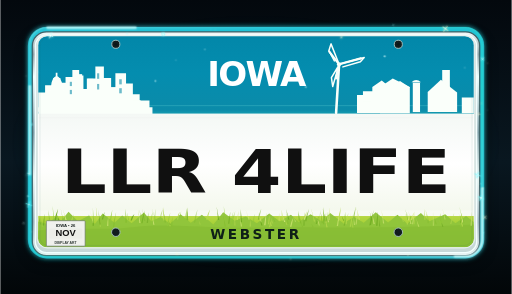
t = 0.00 s
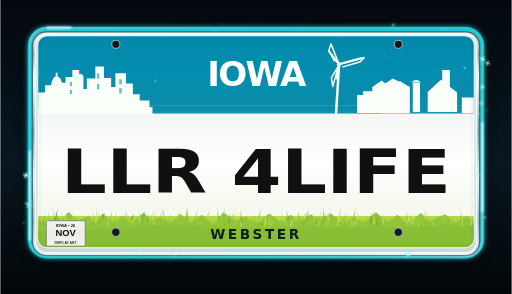
t = 4.00 s
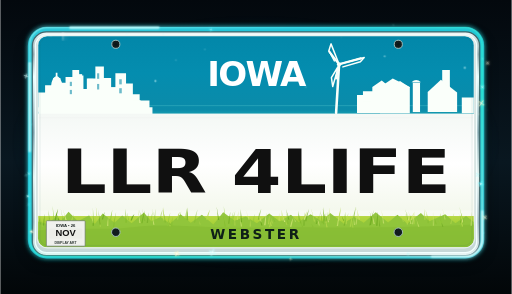
t = 4.68 s
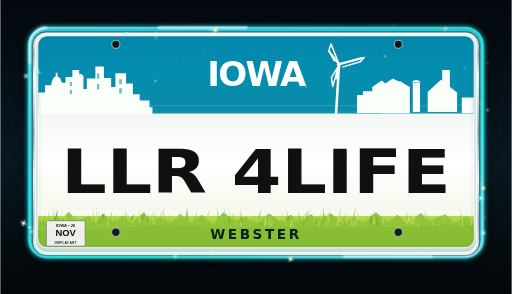
t = 5.35 s
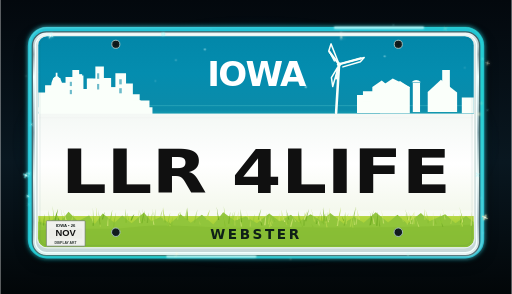
t = 6.70 s
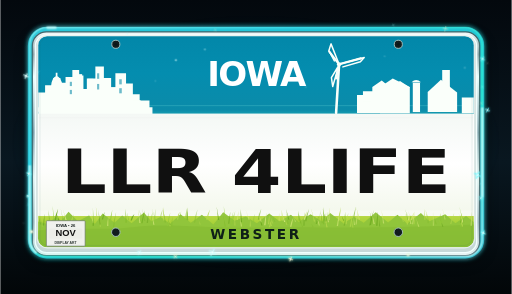
t = 8.39 s

The animated SVG that drew these frames (rendered in a browser with its animation timeline set to each time). Animation: 6 CSS @keyframes rules; frames cover the first 8.39 s, repeats indefinitely.

<svg xmlns="http://www.w3.org/2000/svg" width="1200" height="690" viewBox="0 0 1200 690" role="img" aria-labelledby="title desc">
<title id="title">LLR 4LIFE — Animated Iowa City and Country license plate inspired display art</title>
<desc id="desc">An animated decorative Iowa-style plate with recognizable blue city-and-country skyline, white wind turbine and farm buildings, white IOWA header, black LLR 4LIFE lettering, green grass county strip reading WEBSTER, neon edging, and glowing star-like glitter. Decorative artwork, not a valid registration plate.</desc>
<defs>
 <linearGradient id="background" x1="0" y1="0" x2="0" y2="1"><stop stop-color="#03080d"/><stop offset=".55" stop-color="#091720"/><stop offset="1" stop-color="#020608"/></linearGradient>
 <radialGradient id="aura"><stop stop-color="#4efbff" stop-opacity=".37"/><stop offset=".6" stop-color="#04c4dc" stop-opacity=".12"/><stop offset="1" stop-color="#02c4de" stop-opacity="0"/></radialGradient>
 <linearGradient id="metal" x1="0" y1="0" x2="0" y2="1"><stop stop-color="#f6fbfc"/><stop offset=".10" stop-color="#8fa1a7"/><stop offset=".20" stop-color="#f3ffff"/><stop offset=".45" stop-color="#7d9ba5"/><stop offset=".65" stop-color="#e9f3f0"/><stop offset=".85" stop-color="#9cb3ba"/><stop offset="1" stop-color="#eef4f3"/></linearGradient>
 <linearGradient id="sky" x1="0" y1="0" x2="0" y2="1"><stop stop-color="#0287a9"/><stop offset=".48" stop-color="#048daf"/><stop offset=".95" stop-color="#0b8ba9"/><stop offset="1" stop-color="#159bb0"/></linearGradient>
 <linearGradient id="whitePlate" x1="0" y1="0" x2="0" y2="1"><stop stop-color="#f4f8f5"/><stop offset=".52" stop-color="#ffffff"/><stop offset="1" stop-color="#f4f8ed"/></linearGradient>
 <linearGradient id="grass" x1="0" y1="0" x2="0" y2="1"><stop stop-color="#b7d845"/><stop offset=".44" stop-color="#9bcb2b"/><stop offset="1" stop-color="#4e9b17"/></linearGradient>
 <linearGradient id="borderSpark" x1="0" y1="0" x2="1" y2="1"><stop stop-color="#9cffff"/><stop offset=".3" stop-color="#4cedf9"/><stop offset=".63" stop-color="#31ffcf"/><stop offset="1" stop-color="#cefaff"/></linearGradient>
 <linearGradient id="glassSweep" x1="0" y1="0" x2="1" y2="0"><stop stop-color="#fff" stop-opacity="0"/><stop offset=".48" stop-color="#fff" stop-opacity="0"/><stop offset=".5" stop-color="#fff" stop-opacity=".46"/><stop offset=".53" stop-color="#fff" stop-opacity=".10"/><stop offset=".59" stop-color="#fff" stop-opacity="0"/><stop offset="1" stop-color="#fff" stop-opacity="0"/></linearGradient>
 <filter id="plateDrop" x="-25%" y="-50%" width="150%" height="200%"><feGaussianBlur stdDeviation="20"/></filter>
 <filter id="softGlow" x="-80%" y="-100%" width="260%" height="300%"><feGaussianBlur stdDeviation="6" result="blur"/><feMerge><feMergeNode in="blur"/><feMergeNode in="SourceGraphic"/></feMerge></filter>
 <filter id="lightGlow" x="-50%" y="-80%" width="200%" height="260%"><feGaussianBlur stdDeviation="2.3" result="blur"/><feMerge><feMergeNode in="blur"/><feMergeNode in="SourceGraphic"/></feMerge></filter>
 <clipPath id="plateCrop"><rect x="89" y="85" width="1022" height="495" rx="21"/></clipPath>
 <clipPath id="rimCrop"><rect x="71" y="68" width="1058" height="529" rx="34"/></clipPath>
</defs>
<style><![CDATA[
 .auraPulse {animation:auraPulse 4s ease-in-out infinite}
 .borderPulse {animation:borderPulse 3.5s ease-in-out infinite}
 .rimMarch {stroke-dasharray:210 1170;animation:rimMarch 9s linear infinite}
 .twinkle {animation:twinkle 2.4s ease-in-out infinite;transform-box:fill-box;transform-origin:center}
 .shimmer {animation:shimmer 9s linear infinite}
 .skyGlitter{animation:skyGlitter 5.8s ease-in-out infinite}
 @keyframes auraPulse{0%,100%{opacity:.6}50%{opacity:1}}
 @keyframes borderPulse{0%,100%{opacity:.34}50%{opacity:.68}}
 @keyframes rimMarch{to{stroke-dashoffset:-2760}}
 @keyframes twinkle{0%,100%{opacity:0;transform:scale(.4) rotate(0deg)}30%{opacity:1;transform:scale(1.18) rotate(26deg)}55%{opacity:.22;transform:scale(.66) rotate(60deg)}}
 @keyframes shimmer{from{transform:translateX(-1450px)}to{transform:translateX(1450px)}}
 @keyframes skyGlitter{0%,100%{opacity:.13}45%{opacity:.6}70%{opacity:.15}}
 @media(prefers-reduced-motion:reduce){*,*::before,*::after{animation:none!important}}
]]></style>
<!-- Very dark setting is only a backdrop; the plate itself is exactly 2:1. -->
<rect width="1200" height="690" fill="url(#background)"/>
<ellipse class="auraPulse" cx="600" cy="335" rx="585" ry="305" fill="url(#aura)"/>
<!-- offset drop and the small bright perimeter -->
<rect x="74" y="91" width="1052" height="514" rx="37" fill="#04090c" opacity=".88" filter="url(#plateDrop)"/>
<rect x="72" y="71" width="1056" height="528" rx="37" fill="none" stroke="#27e9ff" stroke-opacity=".64" stroke-width="15" filter="url(#softGlow)"/>
<rect x="75" y="75" width="1050" height="525" rx="33" fill="url(#metal)" stroke="#405c63" stroke-width="3"/>
<rect x="82" y="82" width="1036" height="511" rx="27" fill="#c7d8d8" stroke="#f5ffff" stroke-width="3.2"/>
<rect x="88" y="84" width="1024" height="497" rx="22" fill="url(#whitePlate)"/>
<g clip-path="url(#plateCrop)">
 <!-- visible medium-blue header of Iowa's 2018+ standard plate -->
 <rect x="88" y="84" width="1024" height="183" fill="url(#sky)"/>
 <path d="M89 248H1110" stroke="#6bd9db" stroke-width="2" opacity=".33"/>
 <!-- city silhouette, LEFT: state capitol dome, block skyline and low industrial buildings -->
 <g fill="#fafffa">
  <path d="M88 262V217H105V200H124V183H141V194H153V181H169V164H185V177H195V209H203V184H223V156H243V183H260V205H270V172H295V196H311V221H327V236H350V261Z"/>
  <rect x="100" y="224" width="17" height="38"/><path d="M110 224V207H116V224"/>
  <!-- capitol / dome -->
  <path d="M112 212H151V202H146C145 190 139 182 134 179V171H130V179C124 182 120 190 119 202H112Z"/>
  <rect x="117" y="209" width="30" height="48"/>
  <rect x="183" y="174" width="9" height="88"/>
  <rect x="205" y="185" width="13" height="76"/>
  <rect x="257" y="205" width="19" height="57"/>
  <rect x="310" y="235" width="19" height="27"/>
  <path d="M88 252H357V270H88Z"/>
 </g>
 <!-- city detail tiny window knockouts, kept subdued -->
 <g fill="#2498b2" opacity=".66">
  <rect x="163" y="192" width="5" height="10"/><rect x="163" y="211" width="5" height="10"/>
  <rect x="227" y="172" width="5" height="13"/><rect x="227" y="197" width="5" height="13"/>
  <rect x="279" y="186" width="6" height="12"/><rect x="279" y="207" width="6" height="12"/>
 </g>
 <!-- right-side farm country: silo, barn, farmhouse, field -->
 <g fill="#fafffa">
  <path d="M837 265V223H851V214H873V204L895 189L914 204V265Z"/>
  <path d="M891 204L921 184L961 204L961 266H891Z"/>
  <path d="M1003 263V216L1034 187L1072 217V263Z"/>
  <path d="M1037 194V164H1055V206Z"/>
  <rect x="968" y="194" width="17" height="69"/><path d="M965 193Q976 183 987 193"/>
  <path d="M1083 266V229H1112V266Z"/>
  <path d="M850 265V238H871V265Z"/>
  <path d="M914 206L938 190L962 206Z"/>
 </g>
 <!-- Wind turbine, 3 blades: distinct feature of Iowa City and Country plates -->
 <g stroke="#fafffa" fill="none" stroke-linecap="round" stroke-linejoin="round">
  <path d="M788 265L795 151" stroke-width="6"/>
  <path d="M795 151L772 121M795 151L846 137M795 151L788 184" stroke-width="5"/>
  <path d="M795 151L776 103L771 119L784 143M795 151L854 135L845 145L804 157M795 151L780 203L777 182L791 159" stroke-width="3.5"/>
 </g>
 <circle cx="795" cy="151" r="5" fill="#fafffa"/>
 <!-- Center part kept white to show the black number clearly -->
 <path d="M90 267H1110V494H90Z" fill="url(#whitePlate)"/>
 <path d="M89 276H1111" stroke="#eeeeec" stroke-width="1.2" opacity=".45"/>
 <!-- green base with layered, individual blade grass -->
 <rect x="88" y="507" width="1024" height="73" fill="url(#grass)"/>
 <path d="M88 520L110 526L130 509L143 518L160 497L182 519L208 506L222 526L240 501L268 523L286 506L308 524L337 499L354 519L376 509L398 525L423 503L447 523L473 504L500 527L523 498L550 518L576 508L602 524L631 501L656 520L682 504L700 521L728 503L755 520L774 500L805 524L830 509L853 523L881 498L910 522L932 504L955 525L987 500L1007 519L1044 503L1068 524L1093 507L1111 521V580H88Z" fill="#90c53c" opacity=".95"/>
 <path d="M88 541C173 530 236 543 316 533S479 537 600 534S874 539 1112 527V580H88Z" fill="#7cb32b" opacity=".35"/>

<path d="M805.4 525.1Q807.3 514.5 813.1 508.4L808.4 525.1Z" fill="#b5d84c" opacity="0.64"/>
<path d="M757.3 526.2Q757.3 513.9 757.5 504.0L760.3 526.2Z" fill="#83bc2d" opacity="0.76"/>
<path d="M820.0 531.9Q821.9 517.7 827.4 503.3L823.0 531.9Z" fill="#b5d84c" opacity="0.77"/>
<path d="M735.7 519.6Q733.9 504.3 728.5 487.4L738.7 519.6Z" fill="#b5d84c" opacity="0.81"/>
<path d="M362.7 519.3Q360.9 503.9 355.3 486.8L365.7 519.3Z" fill="#92c938" opacity="0.55"/>
<path d="M769.7 516.2Q770.4 501.8 772.4 486.8L772.7 516.2Z" fill="#d1e576" opacity="0.74"/>
<path d="M697.8 528.0Q696.9 516.1 694.1 506.9L700.8 528.0Z" fill="#92c938" opacity="0.69"/>
<path d="M960.9 523.2Q961.6 511.9 963.9 504.2L963.9 523.2Z" fill="#83bc2d" opacity="0.90"/>
<path d="M299.7 516.7Q299.1 505.6 297.5 498.3L302.7 516.7Z" fill="#92c938" opacity="0.80"/>
<path d="M825.9 533.8Q824.9 517.8 821.7 499.2L828.9 533.8Z" fill="#b5d84c" opacity="0.54"/>
<path d="M352.3 522.2Q353.6 508.5 357.5 495.0L355.3 522.2Z" fill="#92c938" opacity="0.59"/>
<path d="M1042.2 515.1Q1041.0 501.6 1037.3 488.9L1045.2 515.1Z" fill="#d1e576" opacity="0.53"/>
<path d="M711.0 529.9Q711.8 514.8 713.9 498.2L714.0 529.9Z" fill="#6da91f" opacity="0.63"/>
<path d="M841.0 515.4Q839.4 500.6 834.9 484.9L844.0 515.4Z" fill="#d1e576" opacity="0.68"/>
<path d="M554.6 516.5Q555.9 504.3 559.9 494.5L557.6 516.5Z" fill="#d1e576" opacity="0.48"/>
<path d="M385.6 522.2Q384.5 506.3 381.1 487.7L388.6 522.2Z" fill="#83bc2d" opacity="0.87"/>
<path d="M966.0 526.2Q967.7 512.5 972.8 499.3L969.0 526.2Z" fill="#d1e576" opacity="0.61"/>
<path d="M715.2 519.3Q717.5 505.0 724.4 490.5L718.2 519.3Z" fill="#6da91f" opacity="0.67"/>
<path d="M619.3 528.8Q620.6 514.1 624.6 498.5L622.3 528.8Z" fill="#d1e576" opacity="0.91"/>
<path d="M585.1 531.3Q585.5 521.0 586.9 515.6L588.1 531.3Z" fill="#b5d84c" opacity="0.75"/>
<path d="M955.0 516.5Q953.8 503.1 950.3 490.4L958.0 516.5Z" fill="#83bc2d" opacity="0.76"/>
<path d="M216.9 523.4Q215.1 508.9 209.8 493.9L219.9 523.4Z" fill="#d1e576" opacity="0.63"/>
<path d="M124.4 517.1Q123.9 501.2 122.5 482.8L127.4 517.1Z" fill="#92c938" opacity="0.64"/>
<path d="M711.8 515.9Q713.8 504.1 719.9 495.0L714.8 515.9Z" fill="#d1e576" opacity="0.90"/>
<path d="M1001.2 515.4Q1000.4 502.5 997.7 491.1L1004.2 515.4Z" fill="#b5d84c" opacity="0.78"/>
<path d="M961.9 525.8Q960.8 510.4 957.6 493.2L964.9 525.8Z" fill="#d1e576" opacity="0.71"/>
<path d="M526.2 531.3Q525.1 516.0 521.9 499.1L529.2 531.3Z" fill="#83bc2d" opacity="0.71"/>
<path d="M930.6 526.5Q929.8 513.4 927.2 501.4L933.6 526.5Z" fill="#92c938" opacity="0.50"/>
<path d="M1083.0 515.2Q1081.5 500.5 1077.0 484.9L1086.0 515.2Z" fill="#92c938" opacity="0.81"/>
<path d="M1031.0 527.1Q1031.9 515.9 1034.4 508.6L1034.0 527.1Z" fill="#92c938" opacity="0.85"/>
<path d="M549.1 529.3Q549.3 515.8 549.8 502.9L552.1 529.3Z" fill="#b5d84c" opacity="0.64"/>
<path d="M343.5 523.4Q344.7 510.0 348.2 497.6L346.5 523.4Z" fill="#6da91f" opacity="0.53"/>
<path d="M113.8 516.0Q113.4 503.5 112.3 492.9L116.8 516.0Z" fill="#83bc2d" opacity="0.65"/>
<path d="M869.2 516.7Q868.7 505.1 867.1 496.7L872.2 516.7Z" fill="#6da91f" opacity="0.66"/>
<path d="M630.1 533.3Q632.0 522.6 637.6 516.2L633.1 533.3Z" fill="#b5d84c" opacity="0.78"/>
<path d="M152.6 516.1Q151.0 502.8 146.4 490.4L155.6 516.1Z" fill="#d1e576" opacity="0.92"/>
<path d="M867.1 527.8Q869.4 511.9 876.2 493.2L870.1 527.8Z" fill="#6da91f" opacity="0.63"/>
<path d="M980.6 532.2Q978.4 517.9 971.7 503.2L983.6 532.2Z" fill="#d1e576" opacity="0.65"/>
<path d="M628.1 526.2Q629.1 513.2 632.1 501.5L631.1 526.2Z" fill="#b5d84c" opacity="0.85"/>
<path d="M419.4 517.8Q420.7 505.4 424.4 495.1L422.4 517.8Z" fill="#92c938" opacity="0.55"/>
<path d="M708.2 533.1Q706.1 521.3 699.8 512.3L711.2 533.1Z" fill="#83bc2d" opacity="0.60"/>
<path d="M660.8 518.2Q660.6 504.6 660.3 491.5L663.8 518.2Z" fill="#b5d84c" opacity="0.81"/>
<path d="M264.1 532.7Q266.0 516.6 271.7 497.8L267.1 532.7Z" fill="#83bc2d" opacity="0.57"/>
<path d="M337.5 518.9Q336.3 504.3 332.6 489.2L340.5 518.9Z" fill="#83bc2d" opacity="0.58"/>
<path d="M805.6 529.7Q807.2 519.1 812.0 512.9L808.6 529.7Z" fill="#6da91f" opacity="0.53"/>
<path d="M1021.2 526.4Q1020.4 514.9 1017.8 506.8L1024.2 526.4Z" fill="#83bc2d" opacity="0.74"/>
<path d="M97.6 531.5Q95.5 515.7 89.1 497.7L100.6 531.5Z" fill="#b5d84c" opacity="0.46"/>
<path d="M740.1 525.8Q742.0 514.6 747.7 507.1L743.1 525.8Z" fill="#6da91f" opacity="0.64"/>
<path d="M665.9 520.9Q663.7 507.4 657.1 494.6L668.9 520.9Z" fill="#d1e576" opacity="0.95"/>
<path d="M331.1 523.8Q332.3 511.0 335.9 499.8L334.1 523.8Z" fill="#92c938" opacity="0.69"/>
<path d="M99.9 529.1Q101.0 515.3 104.5 501.7L102.9 529.1Z" fill="#6da91f" opacity="0.69"/>
<path d="M670.7 527.5Q669.2 515.1 664.6 504.7L673.7 527.5Z" fill="#b5d84c" opacity="0.62"/>
<path d="M768.7 526.6Q768.4 511.8 767.5 495.9L771.7 526.6Z" fill="#92c938" opacity="0.83"/>
<path d="M871.5 525.6Q871.7 514.0 872.0 505.8L874.5 525.6Z" fill="#83bc2d" opacity="0.46"/>
<path d="M808.2 523.4Q808.0 511.1 807.7 501.2L811.2 523.4Z" fill="#83bc2d" opacity="0.70"/>
<path d="M331.6 519.2Q331.3 508.2 330.5 501.3L334.6 519.2Z" fill="#92c938" opacity="0.76"/>
<path d="M146.9 525.6Q145.7 509.5 141.9 490.7L149.9 525.6Z" fill="#83bc2d" opacity="0.62"/>
<path d="M995.0 515.8Q995.0 502.5 994.9 490.0L998.0 515.8Z" fill="#b5d84c" opacity="0.77"/>
<path d="M525.6 516.9Q525.3 501.2 524.5 483.4L528.6 516.9Z" fill="#92c938" opacity="0.79"/>
<path d="M233.2 532.8Q233.5 521.9 234.4 515.0L236.2 532.8Z" fill="#b5d84c" opacity="0.46"/>
<path d="M1014.9 529.6Q1015.0 514.2 1015.4 497.1L1017.9 529.6Z" fill="#d1e576" opacity="0.46"/>
<path d="M808.9 524.8Q809.3 510.5 810.4 495.6L811.9 524.8Z" fill="#92c938" opacity="0.70"/>
<path d="M305.5 517.6Q307.8 507.3 314.6 502.1L308.5 517.6Z" fill="#6da91f" opacity="0.90"/>
<path d="M652.9 517.4Q653.3 506.4 654.4 499.3L655.9 517.4Z" fill="#d1e576" opacity="0.55"/>
<path d="M390.8 530.6Q392.8 515.5 398.9 498.8L393.8 530.6Z" fill="#92c938" opacity="0.60"/>
<path d="M765.1 533.2Q764.2 520.7 761.6 510.3L768.1 533.2Z" fill="#b5d84c" opacity="0.90"/>
<path d="M329.4 520.5Q327.8 508.3 322.8 498.5L332.4 520.5Z" fill="#92c938" opacity="0.90"/>
<path d="M439.2 520.4Q437.2 509.2 431.2 501.8L442.2 520.4Z" fill="#92c938" opacity="0.75"/>
<path d="M97.0 529.5Q95.3 516.3 90.3 504.1L100.0 529.5Z" fill="#83bc2d" opacity="0.59"/>
<path d="M761.6 519.8Q760.4 505.5 756.7 490.7L764.6 519.8Z" fill="#6da91f" opacity="0.95"/>
<path d="M1078.8 522.5Q1078.8 511.4 1079.0 504.1L1081.8 522.5Z" fill="#6da91f" opacity="0.59"/>
<path d="M888.9 531.6Q888.8 520.4 888.5 512.8L891.9 531.6Z" fill="#6da91f" opacity="0.61"/>
<path d="M747.5 529.0Q745.2 514.7 738.6 499.8L750.5 529.0Z" fill="#d1e576" opacity="0.81"/>
<path d="M764.4 519.3Q763.6 507.3 761.4 498.1L767.4 519.3Z" fill="#6da91f" opacity="0.52"/>
<path d="M1036.9 532.3Q1035.3 519.7 1030.3 508.9L1039.9 532.3Z" fill="#6da91f" opacity="0.69"/>
<path d="M433.2 515.8Q434.6 501.4 438.8 486.4L436.2 515.8Z" fill="#92c938" opacity="0.71"/>
<path d="M804.5 518.1Q802.5 506.5 796.4 498.0L807.5 518.1Z" fill="#6da91f" opacity="0.75"/>
<path d="M898.0 524.6Q897.1 509.3 894.3 492.2L901.0 524.6Z" fill="#d1e576" opacity="0.68"/>
<path d="M564.1 521.9Q564.0 506.8 564.0 490.3L567.1 521.9Z" fill="#6da91f" opacity="0.95"/>
<path d="M482.9 515.9Q485.2 503.1 492.0 491.8L485.9 515.9Z" fill="#b5d84c" opacity="0.78"/>
<path d="M582.3 515.9Q580.5 502.9 575.1 491.4L585.3 515.9Z" fill="#d1e576" opacity="0.62"/>
<path d="M163.6 526.3Q165.9 513.6 172.6 502.6L166.6 526.3Z" fill="#b5d84c" opacity="0.91"/>
<path d="M1034.1 524.0Q1035.9 512.8 1041.2 505.4L1037.1 524.0Z" fill="#92c938" opacity="0.79"/>
<path d="M326.0 523.4Q325.2 508.0 322.9 490.8L329.0 523.4Z" fill="#d1e576" opacity="0.77"/>
<path d="M833.5 526.7Q835.0 510.8 839.7 492.4L836.5 526.7Z" fill="#d1e576" opacity="0.58"/>
<path d="M748.1 531.4Q748.1 516.0 748.1 498.6L751.1 531.4Z" fill="#92c938" opacity="0.56"/>
<path d="M232.7 527.0Q231.9 510.9 229.7 492.1L235.7 527.0Z" fill="#6da91f" opacity="0.70"/>
<path d="M136.6 519.1Q134.6 505.6 128.4 492.9L139.6 519.1Z" fill="#6da91f" opacity="0.92"/>
<path d="M225.6 517.2Q225.3 502.0 224.3 485.1L228.6 517.2Z" fill="#b5d84c" opacity="0.74"/>
<path d="M826.6 518.3Q828.6 502.5 834.6 484.5L829.6 518.3Z" fill="#83bc2d" opacity="0.69"/>
<path d="M256.4 521.7Q258.0 507.2 262.8 492.0L259.4 521.7Z" fill="#92c938" opacity="0.85"/>
<path d="M763.0 522.6Q763.0 512.1 762.9 506.1L766.0 522.6Z" fill="#b5d84c" opacity="0.83"/>
<path d="M592.3 521.3Q593.4 510.0 596.9 502.2L595.3 521.3Z" fill="#92c938" opacity="0.58"/>
<path d="M637.9 524.5Q635.7 510.5 629.1 496.5L640.9 524.5Z" fill="#b5d84c" opacity="0.59"/>
<path d="M1029.2 520.8Q1030.2 508.9 1033.2 499.8L1032.2 520.8Z" fill="#92c938" opacity="0.67"/>
<path d="M92.9 526.7Q91.4 512.5 86.7 498.1L95.9 526.7Z" fill="#83bc2d" opacity="0.93"/>
<path d="M604.1 515.6Q606.2 502.3 612.3 490.0L607.1 515.6Z" fill="#6da91f" opacity="0.56"/>
<path d="M792.3 519.3Q794.0 503.6 799.4 485.6L795.3 519.3Z" fill="#b5d84c" opacity="0.87"/>
<path d="M865.4 529.1Q867.7 514.9 874.4 500.3L868.4 529.1Z" fill="#6da91f" opacity="0.49"/>
<path d="M1002.7 523.9Q1002.7 511.8 1002.7 502.0L1005.7 523.9Z" fill="#83bc2d" opacity="0.58"/>
<path d="M1103.6 529.6Q1104.4 514.0 1106.8 496.4L1106.6 529.6Z" fill="#d1e576" opacity="0.74"/>
<path d="M675.9 516.3Q675.3 505.1 673.3 497.5L678.9 516.3Z" fill="#92c938" opacity="0.57"/>
<path d="M400.5 531.3Q401.4 518.7 404.3 508.2L403.5 531.3Z" fill="#83bc2d" opacity="0.52"/>
<path d="M732.6 533.5Q730.6 522.5 724.5 515.4L735.6 533.5Z" fill="#83bc2d" opacity="0.59"/>
<path d="M329.9 516.5Q328.9 503.3 325.9 491.3L332.9 516.5Z" fill="#92c938" opacity="0.82"/>
<path d="M691.3 520.5Q689.9 510.0 685.7 504.1L694.3 520.5Z" fill="#d1e576" opacity="0.61"/>
<path d="M438.2 517.1Q438.2 505.1 438.1 495.8L441.2 517.1Z" fill="#83bc2d" opacity="0.91"/>
<path d="M754.0 523.8Q753.2 509.0 750.9 493.1L757.0 523.8Z" fill="#83bc2d" opacity="0.86"/>
<path d="M1055.5 525.8Q1057.9 512.4 1065.3 499.9L1058.5 525.8Z" fill="#b5d84c" opacity="0.58"/>
<path d="M789.8 529.2Q788.7 517.0 785.6 507.0L792.8 529.2Z" fill="#92c938" opacity="0.91"/>
<path d="M564.5 531.6Q563.8 519.1 561.5 508.5L567.5 531.6Z" fill="#d1e576" opacity="0.82"/>
<path d="M510.7 516.5Q509.9 501.4 507.5 484.7L513.7 516.5Z" fill="#6da91f" opacity="0.81"/>
<path d="M635.1 530.4Q633.7 518.3 629.5 508.6L638.1 530.4Z" fill="#b5d84c" opacity="0.66"/>
<path d="M566.2 532.4Q567.6 519.9 571.9 509.2L569.2 532.4Z" fill="#92c938" opacity="0.87"/>
<path d="M330.7 523.7Q332.8 509.2 339.2 494.1L333.7 523.7Z" fill="#6da91f" opacity="0.61"/>
<path d="M703.8 524.6Q702.7 511.4 699.6 499.1L706.8 524.6Z" fill="#83bc2d" opacity="0.91"/>
<path d="M1084.0 522.3Q1083.3 510.7 1081.0 502.2L1087.0 522.3Z" fill="#d1e576" opacity="0.94"/>
<path d="M612.5 529.0Q610.5 515.3 604.5 501.9L615.5 529.0Z" fill="#6da91f" opacity="0.95"/>
<path d="M768.7 521.9Q767.8 508.9 764.8 497.4L771.7 521.9Z" fill="#d1e576" opacity="0.78"/>
<path d="M541.6 525.6Q544.1 510.9 551.5 495.3L544.6 525.6Z" fill="#92c938" opacity="0.57"/>
<path d="M216.4 530.1Q217.0 518.6 218.8 510.2L219.4 530.1Z" fill="#6da91f" opacity="0.84"/>
<path d="M810.0 526.3Q811.7 512.9 816.7 500.1L813.0 526.3Z" fill="#b5d84c" opacity="0.71"/>
<path d="M382.0 517.5Q382.3 502.3 383.2 485.4L385.0 517.5Z" fill="#b5d84c" opacity="0.68"/>
<path d="M397.1 527.9Q395.5 517.2 390.7 510.7L400.1 527.9Z" fill="#6da91f" opacity="0.92"/>
<path d="M963.0 516.3Q965.4 504.7 972.7 496.1L966.0 516.3Z" fill="#d1e576" opacity="0.58"/>
<path d="M969.6 526.5Q970.8 514.6 974.3 505.5L972.6 526.5Z" fill="#b5d84c" opacity="0.52"/>
<path d="M680.0 532.4Q682.1 519.6 688.4 508.5L683.0 532.4Z" fill="#d1e576" opacity="0.76"/>
<path d="M360.8 520.5Q361.6 505.8 364.0 490.1L363.8 520.5Z" fill="#92c938" opacity="0.54"/>
<path d="M724.5 524.1Q724.2 513.2 723.2 506.3L727.5 524.1Z" fill="#92c938" opacity="0.68"/>
<path d="M954.0 527.0Q953.2 513.4 950.9 500.4L957.0 527.0Z" fill="#b5d84c" opacity="0.83"/>
<path d="M396.8 530.9Q396.6 519.4 396.1 511.2L399.8 530.9Z" fill="#b5d84c" opacity="0.59"/>
<path d="M540.4 525.7Q541.9 511.1 546.6 495.6L543.4 525.7Z" fill="#92c938" opacity="0.53"/>
<path d="M534.5 525.2Q535.9 510.9 540.0 496.2L537.5 525.2Z" fill="#6da91f" opacity="0.60"/>
<path d="M250.4 530.6Q251.1 518.3 253.3 508.4L253.4 530.6Z" fill="#d1e576" opacity="0.73"/>
<path d="M238.1 515.1Q239.8 504.2 244.9 497.4L241.1 515.1Z" fill="#6da91f" opacity="0.75"/>
<path d="M293.7 522.5Q293.8 507.0 293.9 489.6L296.7 522.5Z" fill="#83bc2d" opacity="0.91"/>
<path d="M1083.2 531.8Q1081.1 516.2 1075.0 498.5L1086.2 531.8Z" fill="#b5d84c" opacity="0.91"/>
<path d="M209.9 519.2Q209.3 508.5 207.5 502.1L212.9 519.2Z" fill="#92c938" opacity="0.65"/>
<path d="M673.8 525.9Q672.9 510.3 670.5 492.8L676.8 525.9Z" fill="#83bc2d" opacity="0.58"/>
<path d="M436.7 516.3Q437.4 502.1 439.6 487.7L439.7 516.3Z" fill="#83bc2d" opacity="0.85"/>
<path d="M757.3 519.3Q757.8 503.8 759.2 486.4L760.3 519.3Z" fill="#83bc2d" opacity="0.88"/>
<path d="M467.7 527.1Q466.5 516.9 462.7 511.6L470.7 527.1Z" fill="#b5d84c" opacity="0.50"/>
<path d="M789.6 530.7Q791.3 515.6 796.3 499.0L792.6 530.7Z" fill="#d1e576" opacity="0.70"/>
<path d="M127.2 518.1Q129.3 503.9 135.7 489.6L130.2 518.1Z" fill="#6da91f" opacity="0.95"/>
<path d="M1086.0 523.6Q1085.8 513.3 1085.1 508.0L1089.0 523.6Z" fill="#83bc2d" opacity="0.59"/>
<path d="M1080.0 532.9Q1078.2 520.3 1072.8 509.7L1083.0 532.9Z" fill="#92c938" opacity="0.60"/>
<path d="M414.4 515.1Q416.0 504.1 420.7 497.0L417.4 515.1Z" fill="#b5d84c" opacity="0.81"/>
<path d="M642.8 520.3Q640.7 509.1 634.6 501.8L645.8 520.3Z" fill="#83bc2d" opacity="0.65"/>
<path d="M956.4 516.9Q956.3 506.1 955.8 499.6L959.4 516.9Z" fill="#d1e576" opacity="0.91"/>
<path d="M875.8 525.5Q874.4 510.4 870.3 493.6L878.8 525.5Z" fill="#d1e576" opacity="0.79"/>
<path d="M454.2 522.7Q456.3 507.8 462.7 491.9L457.2 522.7Z" fill="#83bc2d" opacity="0.52"/>
<path d="M700.0 517.9Q699.7 505.2 698.7 494.1L703.0 517.9Z" fill="#83bc2d" opacity="0.93"/>
<path d="M675.6 515.9Q674.1 501.9 669.4 487.9L678.6 515.9Z" fill="#6da91f" opacity="0.79"/>
<path d="M944.5 520.5Q943.1 509.2 938.9 501.5L947.5 520.5Z" fill="#b5d84c" opacity="0.60"/>
<path d="M610.3 519.8Q608.3 506.3 602.3 493.4L613.3 519.8Z" fill="#d1e576" opacity="0.76"/>
<path d="M882.1 529.6Q883.1 513.8 886.3 495.7L885.1 529.6Z" fill="#6da91f" opacity="0.94"/>
<path d="M358.8 527.3Q358.1 515.2 355.9 505.6L361.8 527.3Z" fill="#d1e576" opacity="0.80"/>
<path d="M829.8 528.2Q829.3 515.6 827.5 505.0L832.8 528.2Z" fill="#d1e576" opacity="0.64"/>
<path d="M217.1 521.5Q217.2 505.7 217.2 487.4L220.1 521.5Z" fill="#92c938" opacity="0.70"/>
<path d="M373.5 515.2Q375.4 502.2 381.1 490.4L376.5 515.2Z" fill="#92c938" opacity="0.51"/>
</g>
<!-- subtle mounting holes, top and bottom as in the original -->
<g fill="#111c1e" stroke="#a8c4c0" stroke-width="2.2">
  <circle cx="271" cy="104" r="9.5"/><circle cx="934" cy="104" r="9.5"/>
  <circle cx="271" cy="545" r="10"/><circle cx="934" cy="545" r="10"/>
</g>
<g fill="#061417" opacity=".65"><circle cx="271" cy="104" r="3.2"/><circle cx="934" cy="104" r="3.2"/></g>
<!-- Iowa header: white sans-serif on teal, not chrome -->
<text x="600" y="201" text-anchor="middle" font-family="DejaVu Sans,Arial,sans-serif" font-size="80" font-weight="900" letter-spacing="-4" fill="#ffffff">IOWA</text>
<!-- The full phrase is intentionally decorative: Iowa real vanity plates have a seven-character maximum. -->
<text x="600" y="453" text-anchor="middle" font-family="Liberation Sans Narrow,DejaVu Sans Condensed,Arial Narrow,sans-serif" font-size="143" font-stretch="condensed" textLength="914" lengthAdjust="spacingAndGlyphs" font-weight="900" fill="#101010">LLR 4LIFE</text>
<!-- Tiny printed sticker, at lower left just as on the Iowa plate -->
<rect x="108" y="518" width="91" height="60" rx="2" fill="#f0f1ed" stroke="#666e68" stroke-width="1.5"/>
<text x="153" y="532" font-family="Arial,sans-serif" font-size="10" font-weight="700" text-anchor="middle" fill="#1a2321">IOWA • 26</text>
<rect x="115" y="536" width="77" height="24" rx="1" fill="#ecede8"/>
<text x="153" y="555" font-family="Arial,sans-serif" font-size="22" font-weight="900" text-anchor="middle" fill="#111">NOV</text>
<text x="153" y="572" font-family="Arial,sans-serif" font-size="8" font-weight="700" text-anchor="middle" fill="#27312e">DISPLAY ART</text>
<!-- County name is a real feature of Iowa's standard plate. -->
<text x="600" y="561" text-anchor="middle" font-family="DejaVu Sans,Arial,sans-serif" font-size="32" letter-spacing="6" font-weight="850" fill="#0e2017">WEBSTER</text>
<!-- Plate perimeter emboss, neutral on the face -->
<rect x="86" y="83" width="1028" height="499" rx="24" fill="none" stroke="#edf5f1" stroke-width="2"/>
<rect x="93" y="89" width="1014" height="487" rx="18" fill="none" stroke="#315f61" stroke-opacity=".15" stroke-width="1.5"/>
<!-- Moving glass sparkle across top chrome rim only; registration remains clean -->
<g clip-path="url(#rimCrop)"><rect class="shimmer" x="0" y="74" width="180" height="20" fill="url(#glassSweep)" opacity=".52"/></g>
<!-- Luminous perimeter, outside physical face -->
<rect x="69" y="65" width="1062" height="537" rx="40" fill="none" stroke="url(#borderSpark)" stroke-width="3.8" class="borderPulse" filter="url(#softGlow)"/>
<rect x="69" y="65" width="1062" height="537" rx="40" fill="none" stroke="#d4ffff" stroke-width="4.3" class="rimMarch" filter="url(#lightGlow)" opacity=".7"/>

<g class="twinkle" style="animation-delay:-2.98s;animation-duration:2.70s"><path d="M953.8 598.4H959.8 M956.8 595.4V601.4" stroke="#fff8c7" stroke-width="1.6" stroke-linecap="round" filter="url(#lightGlow)"/><circle cx="956.8" cy="598.4" r="1.7" fill="#fff"/></g>
<g class="twinkle" style="animation-delay:-3.49s;animation-duration:3.28s"><path d="M952.3 596.9H961.3 M956.8 592.4V601.4" stroke="#7dffff" stroke-width="1.6" stroke-linecap="round" filter="url(#lightGlow)"/><circle cx="956.8" cy="596.9" r="1.7" fill="#fff"/></g>
<g class="twinkle" style="animation-delay:-2.86s;animation-duration:3.38s"><path d="M490.8 592.1H504.8 M497.8 585.1V599.1" stroke="#ccffff" stroke-width="1.6" stroke-linecap="round" filter="url(#lightGlow)"/><circle cx="497.8" cy="592.1" r="1.7" fill="#fff"/></g>
<g class="twinkle" style="animation-delay:-2.32s;animation-duration:2.29s"><path d="M65.9 533.4H71.9 M68.9 530.4V536.4" stroke="#65f8ff" stroke-width="1.6" stroke-linecap="round" filter="url(#lightGlow)"/><circle cx="68.9" cy="533.4" r="1.7" fill="#fff"/></g>
<g class="twinkle" style="animation-delay:-2.67s;animation-duration:2.54s"><path d="M1138.8 258.4H1147.8 M1143.3 253.9V262.9" stroke="#65f8ff" stroke-width="1.6" stroke-linecap="round" filter="url(#lightGlow)"/><circle cx="1143.3" cy="258.4" r="1.7" fill="#fff"/></g>
<g class="twinkle" style="animation-delay:-1.07s;animation-duration:2.38s"><path d="M1132.1 510.2H1142.1 M1137.1 505.2V515.2" stroke="#fff8c7" stroke-width="1.6" stroke-linecap="round" filter="url(#lightGlow)"/><circle cx="1137.1" cy="510.2" r="1.7" fill="#fff"/></g>
<g class="twinkle" style="animation-delay:-3.28s;animation-duration:2.89s"><path d="M68.3 292.2H78.3 M73.3 287.2V297.2" stroke="#65f8ff" stroke-width="1.6" stroke-linecap="round" filter="url(#lightGlow)"/><circle cx="73.3" cy="292.2" r="1.7" fill="#fff"/></g>
<g class="twinkle" style="animation-delay:-0.41s;animation-duration:2.04s"><path d="M1113.4 410.7H1127.4 M1120.4 403.7V417.7" stroke="#65f8ff" stroke-width="1.6" stroke-linecap="round" filter="url(#lightGlow)"/><circle cx="1120.4" cy="410.7" r="1.7" fill="#fff"/></g>
<g class="twinkle" style="animation-delay:-1.45s;animation-duration:3.30s"><path d="M797.3 87.3H803.3 M800.3 84.3V90.3" stroke="#fff8c7" stroke-width="1.6" stroke-linecap="round" filter="url(#lightGlow)"/><circle cx="800.3" cy="87.3" r="1.7" fill="#fff"/></g>
<g class="twinkle" style="animation-delay:-2.23s;animation-duration:2.89s"><path d="M1121.6 242.5H1135.6 M1128.6 235.5V249.5" stroke="#fff8c7" stroke-width="1.6" stroke-linecap="round" filter="url(#lightGlow)"/><circle cx="1128.6" cy="242.5" r="1.7" fill="#fff"/></g>
<g class="twinkle" style="animation-delay:-1.70s;animation-duration:2.84s"><path d="M1123.3 431.5H1132.3 M1127.8 427.0V436.0" stroke="#65f8ff" stroke-width="1.6" stroke-linecap="round" filter="url(#lightGlow)"/><circle cx="1127.8" cy="431.5" r="1.7" fill="#fff"/></g>
<g class="twinkle" style="animation-delay:-0.96s;animation-duration:2.75s"><path d="M1122.9 464.8H1132.9 M1127.9 459.8V469.8" stroke="#7dffff" stroke-width="1.6" stroke-linecap="round" filter="url(#lightGlow)"/><circle cx="1127.9" cy="464.8" r="1.7" fill="#fff"/></g>
<g class="twinkle" style="animation-delay:-2.37s;animation-duration:2.23s"><path d="M489.8 69.5H498.8 M494.3 65.0V74.0" stroke="#65f8ff" stroke-width="1.6" stroke-linecap="round" filter="url(#lightGlow)"/><circle cx="494.3" cy="69.5" r="1.7" fill="#fff"/></g>
<g class="twinkle" style="animation-delay:-2.23s;animation-duration:2.83s"><path d="M1138.6 148.2H1148.6 M1143.6 143.2V153.2" stroke="#fff8c7" stroke-width="1.6" stroke-linecap="round" filter="url(#lightGlow)"/><circle cx="1143.6" cy="148.2" r="1.7" fill="#fff"/></g>
<g class="twinkle" style="animation-delay:-2.46s;animation-duration:3.35s"><path d="M676.7 607.9H685.7 M681.2 603.4V612.4" stroke="#fff8c7" stroke-width="1.6" stroke-linecap="round" filter="url(#lightGlow)"/><circle cx="681.2" cy="607.9" r="1.7" fill="#fff"/></g>
<g class="twinkle" style="animation-delay:-3.02s;animation-duration:2.12s"><path d="M1126.7 138.3H1136.7 M1131.7 133.3V143.3" stroke="#7dffff" stroke-width="1.6" stroke-linecap="round" filter="url(#lightGlow)"/><circle cx="1131.7" cy="138.3" r="1.7" fill="#fff"/></g>
<g class="twinkle" style="animation-delay:-1.21s;animation-duration:3.05s"><path d="M1037.4 67.5H1051.4 M1044.4 60.5V74.5" stroke="#fff8c7" stroke-width="1.6" stroke-linecap="round" filter="url(#lightGlow)"/><circle cx="1044.4" cy="67.5" r="1.7" fill="#fff"/></g>
<g class="twinkle" style="animation-delay:-2.32s;animation-duration:2.05s"><path d="M61.6 460.4H67.6 M64.6 457.4V463.4" stroke="#7dffff" stroke-width="1.6" stroke-linecap="round" filter="url(#lightGlow)"/><circle cx="64.6" cy="460.4" r="1.7" fill="#fff"/></g>
<g class="twinkle" style="animation-delay:-2.50s;animation-duration:2.37s"><path d="M499.3 70.3H509.3 M504.3 65.3V75.3" stroke="#fff8c7" stroke-width="1.6" stroke-linecap="round" filter="url(#lightGlow)"/><circle cx="504.3" cy="70.3" r="1.7" fill="#fff"/></g>
<g class="twinkle" style="animation-delay:-2.30s;animation-duration:1.92s"><path d="M59.6 480.0H73.6 M66.6 473.0V487.0" stroke="#65f8ff" stroke-width="1.6" stroke-linecap="round" filter="url(#lightGlow)"/><circle cx="66.6" cy="480.0" r="1.7" fill="#fff"/></g>
<g class="twinkle" style="animation-delay:-3.26s;animation-duration:2.11s"><path d="M917.8 58.7H926.8 M922.3 54.2V63.2" stroke="#7dffff" stroke-width="1.6" stroke-linecap="round" filter="url(#lightGlow)"/><circle cx="922.3" cy="58.7" r="1.7" fill="#fff"/></g>
<g class="twinkle" style="animation-delay:-1.32s;animation-duration:2.22s"><path d="M321.8 592.6H330.8 M326.3 588.1V597.1" stroke="#ccffff" stroke-width="1.6" stroke-linecap="round" filter="url(#lightGlow)"/><circle cx="326.3" cy="592.6" r="1.7" fill="#fff"/></g>
<g class="twinkle" style="animation-delay:-1.09s;animation-duration:3.30s"><path d="M379.2 80.2H385.2 M382.2 77.2V83.2" stroke="#7dffff" stroke-width="1.6" stroke-linecap="round" filter="url(#lightGlow)"/><circle cx="382.2" cy="80.2" r="1.7" fill="#fff"/></g>
<g class="twinkle" style="animation-delay:-3.19s;animation-duration:1.98s"><path d="M1130.0 441.7H1136.0 M1133.0 438.7V444.7" stroke="#fff8c7" stroke-width="1.6" stroke-linecap="round" filter="url(#lightGlow)"/><circle cx="1133.0" cy="441.7" r="1.7" fill="#fff"/></g>
<g class="twinkle" style="animation-delay:-0.39s;animation-duration:2.90s"><path d="M1117.8 267.9H1127.8 M1122.8 262.9V272.9" stroke="#fff8c7" stroke-width="1.6" stroke-linecap="round" filter="url(#lightGlow)"/><circle cx="1122.8" cy="267.9" r="1.7" fill="#fff"/></g>
<g class="twinkle" style="animation-delay:-1.66s;animation-duration:2.19s"><path d="M80.9 169.3H94.9 M87.9 162.3V176.3" stroke="#7dffff" stroke-width="1.6" stroke-linecap="round" filter="url(#lightGlow)"/><circle cx="87.9" cy="169.3" r="1.7" fill="#fff"/></g>
<g class="twinkle" style="animation-delay:-2.20s;animation-duration:2.70s"><path d="M55.0 411.5H65.0 M60.0 406.5V416.5" stroke="#7dffff" stroke-width="1.6" stroke-linecap="round" filter="url(#lightGlow)"/><circle cx="60.0" cy="411.5" r="1.7" fill="#fff"/></g>
<g class="twinkle" style="animation-delay:-2.73s;animation-duration:3.38s"><path d="M55.4 178.5H65.4 M60.4 173.5V183.5" stroke="#ccffff" stroke-width="1.6" stroke-linecap="round" filter="url(#lightGlow)"/><circle cx="60.4" cy="178.5" r="1.7" fill="#fff"/></g>
<g class="twinkle" style="animation-delay:-0.86s;animation-duration:3.26s"><path d="M112.7 83.3H122.7 M117.7 78.3V88.3" stroke="#ccffff" stroke-width="1.6" stroke-linecap="round" filter="url(#lightGlow)"/><circle cx="117.7" cy="83.3" r="1.7" fill="#fff"/></g>
<g class="twinkle" style="animation-delay:-2.54s;animation-duration:3.26s"><path d="M70.3 543.9H76.3 M73.3 540.9V546.9" stroke="#fff8c7" stroke-width="1.6" stroke-linecap="round" filter="url(#lightGlow)"/><circle cx="73.3" cy="543.9" r="1.7" fill="#fff"/></g>
<g class="twinkle" style="animation-delay:-0.33s;animation-duration:2.04s"><path d="M62.5 407.4H71.5 M67.0 402.9V411.9" stroke="#7dffff" stroke-width="1.6" stroke-linecap="round" filter="url(#lightGlow)"/><circle cx="67.0" cy="407.4" r="1.7" fill="#fff"/></g>
<g class="twinkle" style="animation-delay:-1.21s;animation-duration:1.99s"><path d="M49.5 523.8H59.5 M54.5 518.8V528.8" stroke="#ccffff" stroke-width="1.6" stroke-linecap="round" filter="url(#lightGlow)"/><circle cx="54.5" cy="523.8" r="1.7" fill="#fff"/></g>
<g class="twinkle" style="animation-delay:-2.40s;animation-duration:2.44s"><path d="M405.6 601.6H415.6 M410.6 596.6V606.6" stroke="#fff8c7" stroke-width="1.6" stroke-linecap="round" filter="url(#lightGlow)"/><circle cx="410.6" cy="601.6" r="1.7" fill="#fff"/></g>
<g class="twinkle" style="animation-delay:-3.46s;animation-duration:3.36s"><path d="M1126.2 204.1H1136.2 M1131.2 199.1V209.1" stroke="#7dffff" stroke-width="1.6" stroke-linecap="round" filter="url(#lightGlow)"/><circle cx="1131.2" cy="204.1" r="1.7" fill="#fff"/></g>
<g class="twinkle" style="animation-delay:-0.27s;animation-duration:2.38s"><path d="M294.4 79.0H300.4 M297.4 76.0V82.0" stroke="#7dffff" stroke-width="1.6" stroke-linecap="round" filter="url(#lightGlow)"/><circle cx="297.4" cy="79.0" r="1.7" fill="#fff"/></g>
<g class="twinkle" style="animation-delay:-1.70s;animation-duration:3.04s"><path d="M1128.8 546.6H1137.8 M1133.3 542.1V551.1" stroke="#7dffff" stroke-width="1.6" stroke-linecap="round" filter="url(#lightGlow)"/><circle cx="1133.3" cy="546.6" r="1.7" fill="#fff"/></g>
<g class="twinkle" style="animation-delay:-1.28s;animation-duration:2.55s"><path d="M409.8 595.4H418.8 M414.3 590.9V599.9" stroke="#fff8c7" stroke-width="1.6" stroke-linecap="round" filter="url(#lightGlow)"/><circle cx="414.3" cy="595.4" r="1.7" fill="#fff"/></g>
<circle class="skyGlitter" cx="412" cy="141" r="2.6" fill="#d9ffff" style="animation-delay:0.0s"/>
<circle class="skyGlitter" cx="480" cy="116" r="2.6" fill="#d9ffff" style="animation-delay:-0.8s"/>
<circle class="skyGlitter" cx="717" cy="204" r="2.6" fill="#d9ffff" style="animation-delay:-1.6s"/>
<circle class="skyGlitter" cx="902" cy="132" r="2.6" fill="#d9ffff" style="animation-delay:-2.4s"/>
<circle class="skyGlitter" cx="364" cy="190" r="2.6" fill="#d9ffff" style="animation-delay:-3.2s"/>
<circle class="skyGlitter" cx="1090" cy="159" r="2.6" fill="#d9ffff" style="animation-delay:-4.0s"/>
</svg>
